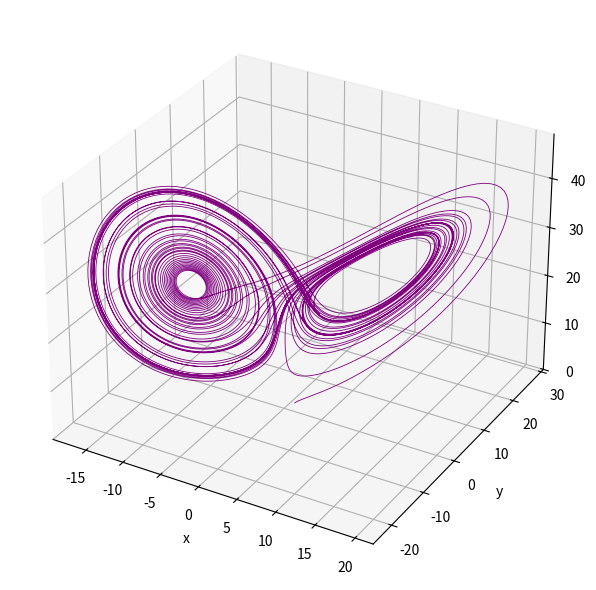
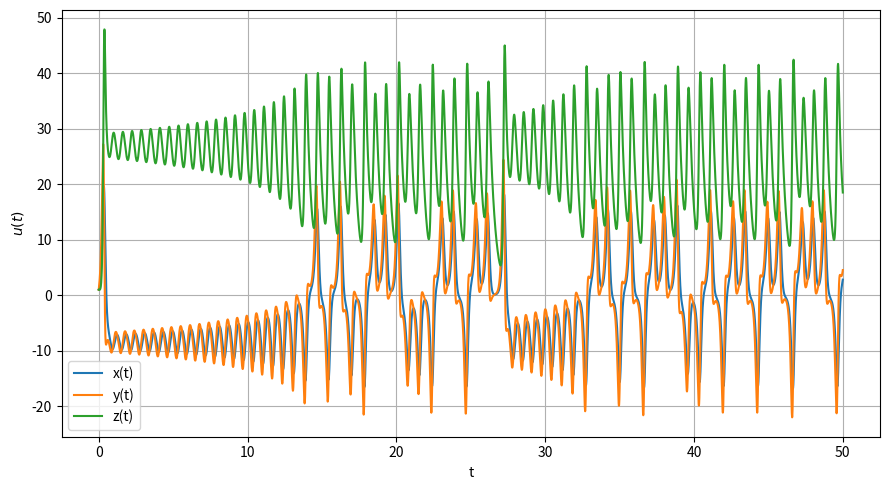

Write Python code to recreate these figures, in order.
"""
Lorenz System - Baseline Simulation
-----------------------------------
This script computes and visualizes a reference (baseline) solution
of the Lorenz system using the Runge-Kutta 4/5 (RK45) method via SciPy's
`solve_ivp`. The output is saved for later comparison against
Predictor-Corrector and GA-optimized Predictor-Corrector methods.
"""

import numpy as np
from scipy.integrate import solve_ivp
import matplotlib.pyplot as plt
import os

# System parameters
sigma = 10.0
rho = 28.0
beta = 8.0 / 3.0


def lorenz(t, state):
    x, y, z = state
    dxdt = sigma * (y - x)
    dydt = x * (rho - z) - y
    dzdt = x * y - beta * z
    return [dxdt, dydt, dzdt]


# Initial conditions and integration setup
x0, y0, z0 = (1.0, 1.0, 1.0)
t_span = (0, 50)
t_eval = np.linspace(*t_span, 10000)

# Numerical solution using RK45
solution = solve_ivp(lorenz, t_span, [x0, y0, z0], t_eval=t_eval, method="RK45")

if not solution.success:
    raise RuntimeError("Integration failed.")

os.makedirs("results", exist_ok=True)
np.savez(
    "results/lorenz_baseline.npz",
    t=solution.t,
    x=solution.y[0],
    y=solution.y[1],
    z=solution.y[2],
)
print("✅ Baseline solution saved to results/lorenz_baseline.npz")

# 3d trajectory
fig1 = plt.figure(figsize=(8, 6))
ax1 = fig1.add_subplot(111, projection="3d")
ax1.plot(solution.y[0], solution.y[1], solution.y[2], lw=0.6, color="purple")
ax1.set_xlabel("x")
ax1.set_ylabel("y")
ax1.set_zlabel("z")
# ax1.set_title("Lorenz Attractor (Baseline RK45)")
plt.tight_layout()
plt.show()

# time series
fig2, ax2 = plt.subplots(figsize=(9, 5))
ax2.plot(solution.t, solution.y[0], label="x(t)")
ax2.plot(solution.t, solution.y[1], label="y(t)")
ax2.plot(solution.t, solution.y[2], label="z(t)")
ax2.set_xlabel("t")
ax2.set_ylabel("$u(t)$")
ax2.legend()
# ax2.set_title("Lorenz System State Evolution")
plt.tight_layout()
plt.grid(True)
plt.show()
